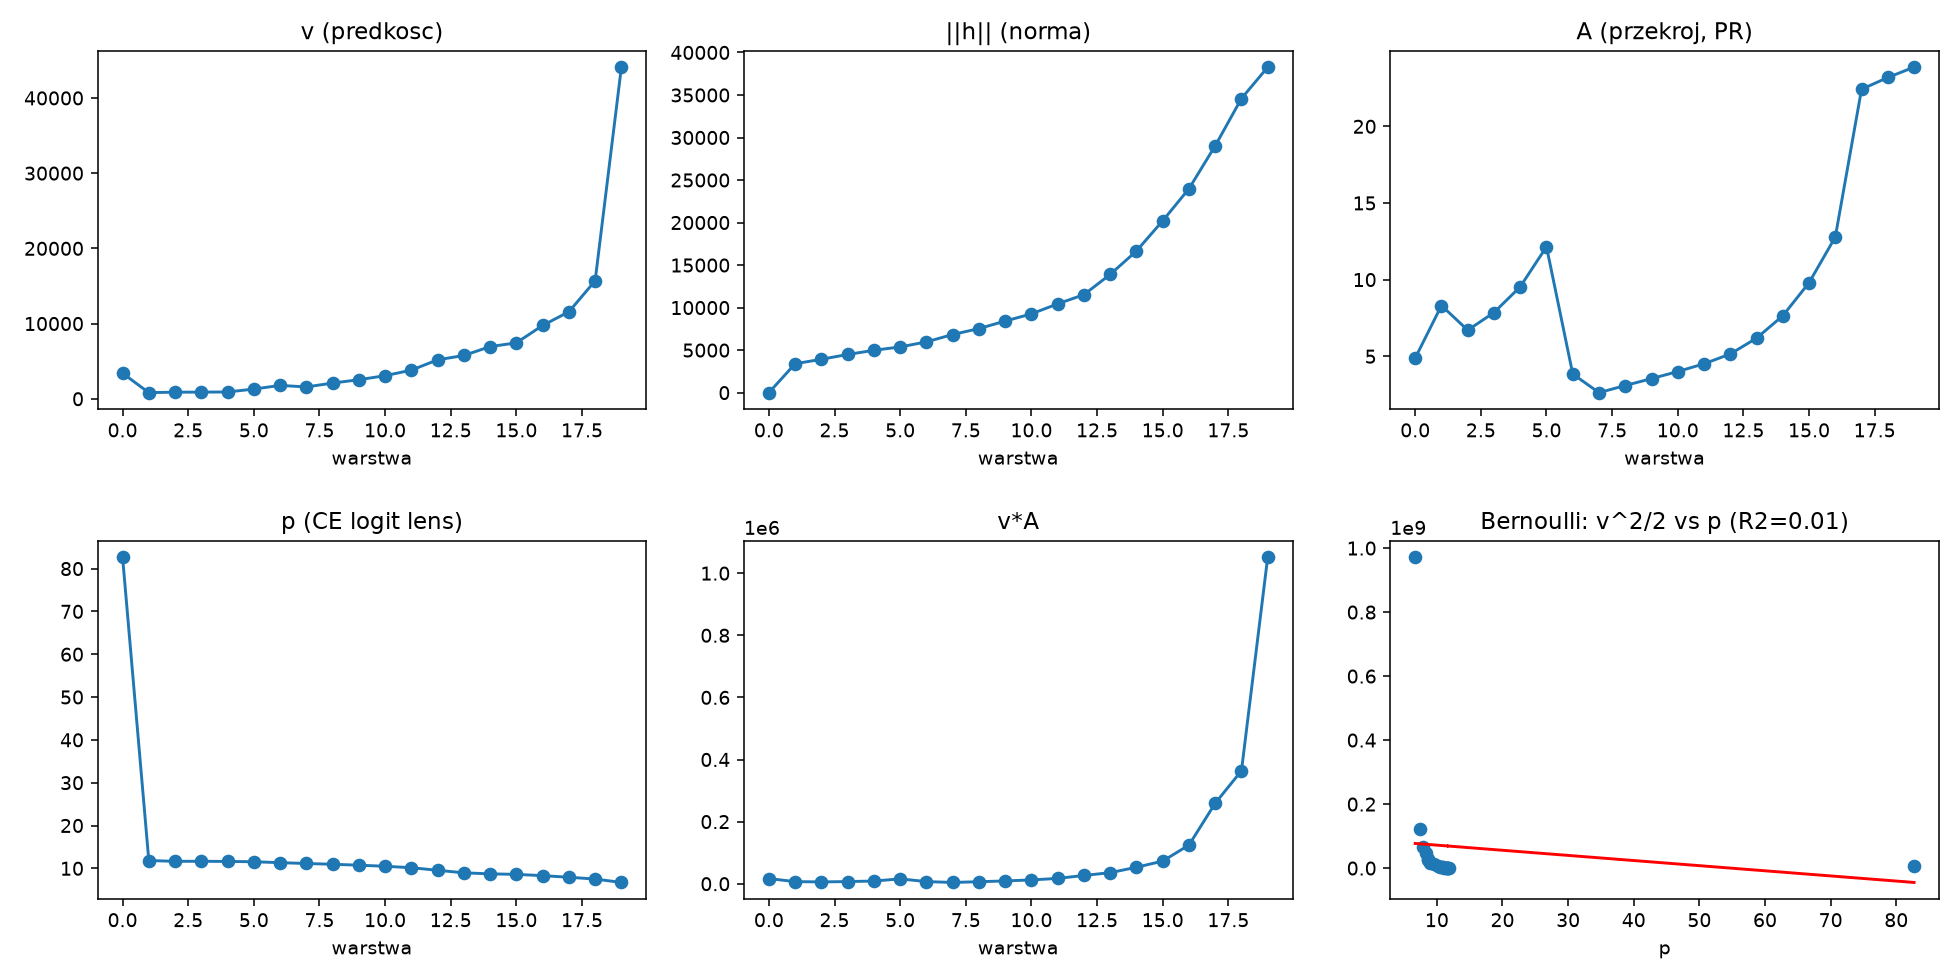

The data file committed next to this chart (first rows):
layer, v, v_rel, norm, A_pr, p_ce, v_times_A
0, 3399, 3870, 0.9205, 4.885, 82.72, 16603
1, 813.7, 0.2376, 3399, 8.309, 11.82, 6761
2, 875.9, 0.2249, 3924, 6.701, 11.64, 5869
3, 882.8, 0.1987, 4490, 7.854, 11.64, 6933
4, 903.7, 0.1852, 4981, 9.533, 11.61, 8615
5, 1289, 0.247, 5376, 12.15, 11.54, 15659
6, 1777, 0.2405, 5970, 3.843, 11.32, 6827
7, 1571, 0.2405, 6837, 2.626, 11.13, 4127
8, 2088, 0.3074, 7531, 3.091, 10.95, 6456
9, 2530, 0.3293, 8417, 3.541, 10.73, 8959
10, 3069, 0.3668, 9262, 4.003, 10.48, 12284
11, 3806, 0.3946, 10441, 4.509, 10.15, 17162
12, 5178, 0.4823, 11523, 5.147, 9.544, 26648
13, 5756, 0.437, 13906, 6.181, 8.951, 35575
14, 6938, 0.4359, 16655, 7.641, 8.708, 53017
15, 7435, 0.3836, 20210, 9.798, 8.589, 72851
16, 9749, 0.4121, 23981, 12.78, 8.291, 124551
17, 11563, 0.3962, 29029, 22.42, 7.917, 259222
18, 15689, 0.4548, 34587, 23.19, 7.494, 363757
19, 44098, 1.141, 38274, 23.86, 6.702, 1052258
